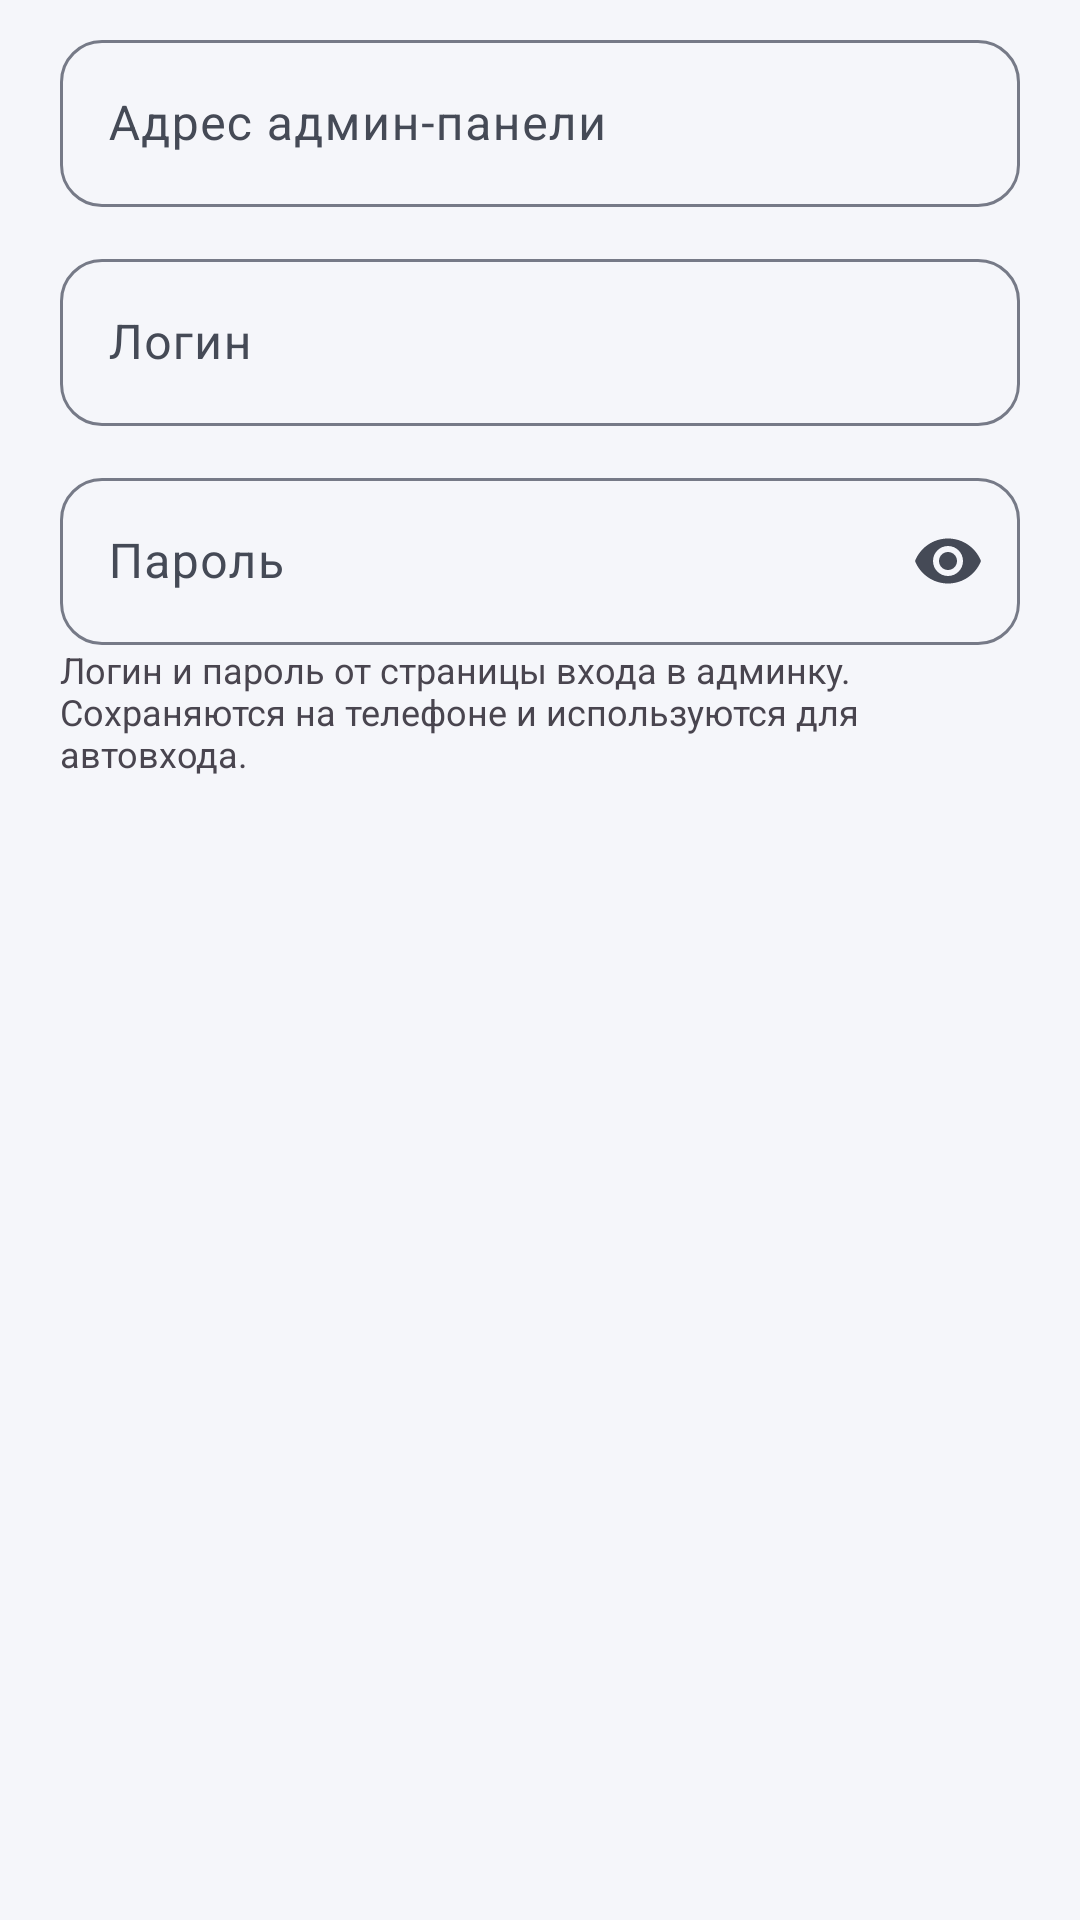

Android layout source for this screen:
<!-- AndroidManifest.xml: application theme Theme.CRMSistems -->
<!-- res/layout/dialog_web_admin.xml -->
<?xml version="1.0" encoding="utf-8"?>
<LinearLayout xmlns:android="http://schemas.android.com/apk/res/android"
    xmlns:app="http://schemas.android.com/apk/res-auto"
    android:layout_width="match_parent"
    android:layout_height="wrap_content"
    android:orientation="vertical"
    android:paddingStart="20dp"
    android:paddingTop="8dp"
    android:paddingEnd="20dp">

    <com.google.android.material.textfield.TextInputLayout
        android:id="@+id/urlWrap"
        style="@style/Widget.Crm.TextField"
        android:layout_marginTop="0dp"
        android:hint="@string/web_admin_url">

        <com.google.android.material.textfield.TextInputEditText
            android:id="@+id/url"
            android:layout_width="match_parent"
            android:layout_height="wrap_content"
            android:inputType="textUri" />
    </com.google.android.material.textfield.TextInputLayout>

    <com.google.android.material.textfield.TextInputLayout
        style="@style/Widget.Crm.TextField"
        android:hint="@string/web_admin_login">

        <com.google.android.material.textfield.TextInputEditText
            android:id="@+id/login"
            android:layout_width="match_parent"
            android:layout_height="wrap_content"
            android:inputType="text" />
    </com.google.android.material.textfield.TextInputLayout>

    <com.google.android.material.textfield.TextInputLayout
        style="@style/Widget.Crm.TextField"
        android:hint="@string/web_admin_pass"
        app:endIconMode="password_toggle">

        <com.google.android.material.textfield.TextInputEditText
            android:id="@+id/pass"
            android:layout_width="match_parent"
            android:layout_height="wrap_content"
            android:inputType="textPassword" />
    </com.google.android.material.textfield.TextInputLayout>

    <TextView
        android:layout_width="match_parent"
        android:layout_height="wrap_content"
        android:text="@string/web_admin_hint"
        android:textColor="?android:attr/textColorSecondary"
        android:textSize="12sp" />
</LinearLayout>
<!-- resources referenced by this layout -->
<resources>
  <string name="web_admin_hint">Логин и пароль от страницы входа в админку. Сохраняются на телефоне и используются для автовхода.</string>
  <string name="web_admin_login">Логин</string>
  <string name="web_admin_pass">Пароль</string>
  <string name="web_admin_url">Адрес админ-панели</string>
  <style name="Widget.Crm.TextField" parent="Widget.Material3.TextInputLayout.OutlinedBox">
          <item name="android:layout_width">match_parent</item>
          <item name="android:layout_height">wrap_content</item>
          <item name="boxCornerRadiusTopStart">14dp</item>
          <item name="boxCornerRadiusTopEnd">14dp</item>
          <item name="boxCornerRadiusBottomStart">14dp</item>
          <item name="boxCornerRadiusBottomEnd">14dp</item>
          <item name="android:layout_marginTop">12dp</item>
      </style>
  <style name="Theme.CRMSistems" parent="Base.Theme.CRMSistems" />
  <style name="Base.Theme.CRMSistems" parent="Theme.Material3.DayNight.NoActionBar">
          <item name="colorPrimary">#1B5FD9</item>
          <item name="colorOnPrimary">#FFFFFF</item>
          <item name="colorPrimaryContainer">#DCE6FF</item>
          <item name="colorOnPrimaryContainer">#001B4B</item>
  
          <item name="colorSecondary">#00875A</item>
          <item name="colorOnSecondary">#FFFFFF</item>
          <item name="colorSecondaryContainer">#C6F2E1</item>
          <item name="colorOnSecondaryContainer">#00281A</item>
  
          <item name="colorTertiary">#7A5AF8</item>
          <item name="colorOnTertiary">#FFFFFF</item>
          <item name="colorTertiaryContainer">#E7DEFF</item>
          <item name="colorOnTertiaryContainer">#22005D</item>
  
          <item name="colorError">#BA1A1A</item>
          <item name="colorOnError">#FFFFFF</item>
          <item name="colorErrorContainer">#FFDAD6</item>
          <item name="colorOnErrorContainer">#410002</item>
  
          <item name="android:colorBackground">#F5F6FA</item>
          <item name="colorOnBackground">#191C22</item>
          <item name="colorSurface">#FFFFFF</item>
          <item name="colorOnSurface">#191C22</item>
          <item name="colorSurfaceVariant">#E2E4EE</item>
          <item name="colorOnSurfaceVariant">#454A56</item>
          <item name="colorOutline">#767A87</item>
          <item name="colorOutlineVariant">#C6C9D4</item>
  
          <item name="android:windowLightStatusBar">true</item>
          <item name="android:windowLightNavigationBar">true</item>
          <item name="android:statusBarColor" tools:targetApi="21">@android:color/transparent</item>
          <item name="android:navigationBarColor" tools:targetApi="21">@android:color/transparent</item>
      </style>
</resources>
